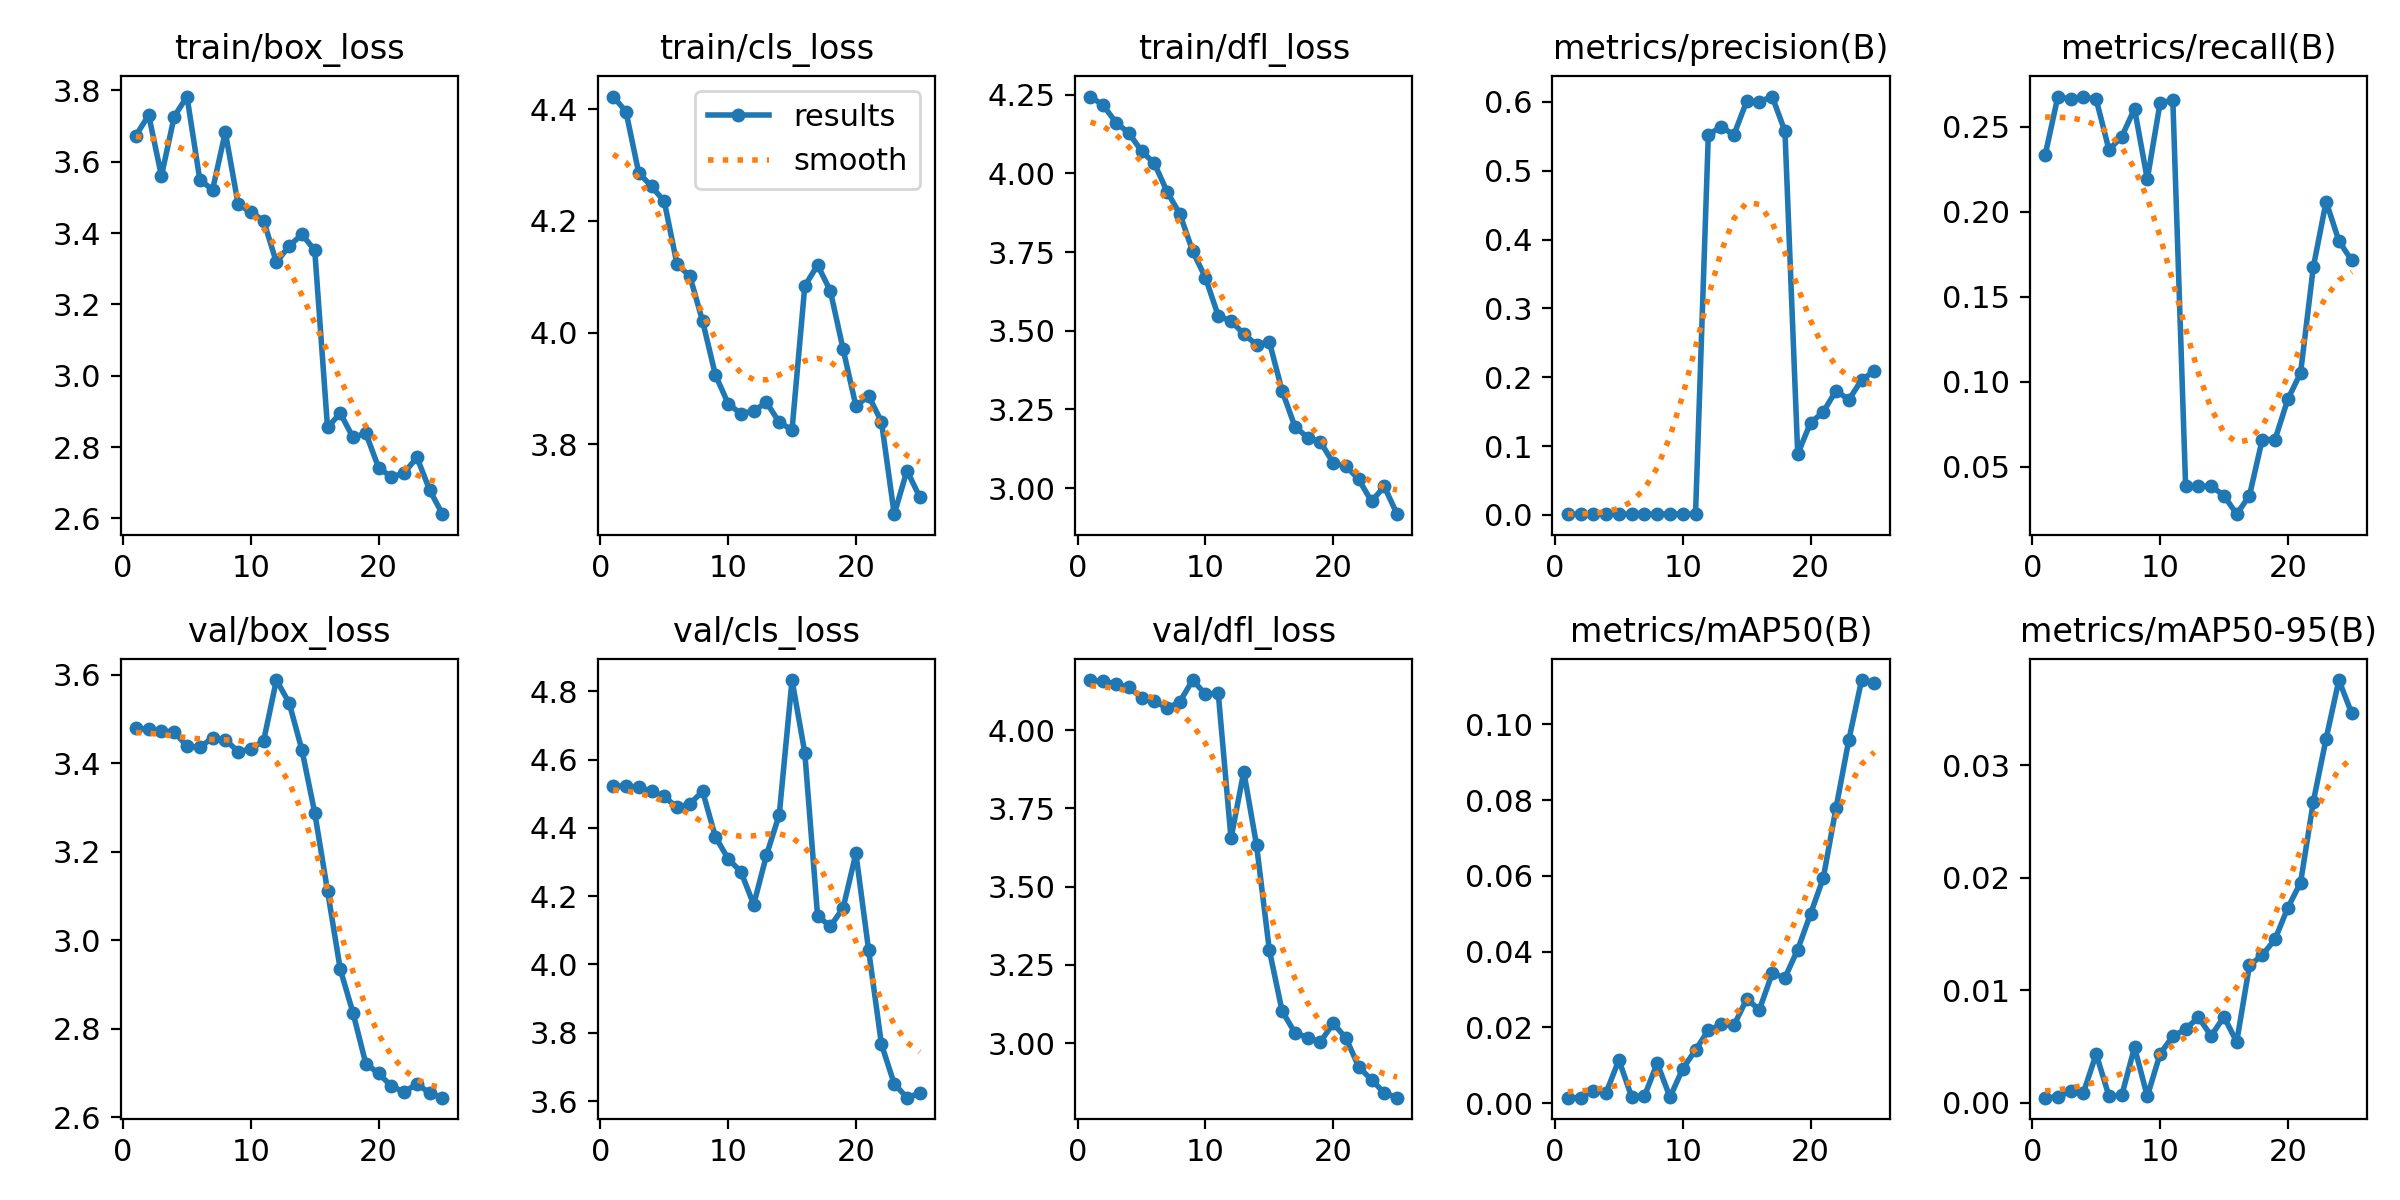

The data file committed next to this chart (first rows):
epoch, train/box_loss, train/cls_loss, train/dfl_loss, metrics/precision(B), metrics/recall(B), metrics/mAP50(B), metrics/mAP50-95(B), val/box_loss, val/cls_loss, val/dfl_loss, lr/pg0, lr/pg1, lr/pg2
1, 3.673, 4.423, 4.244, 0.00099, 0.2332, 0.00144, 0.00046, 3.478, 4.522, 4.159, 0.0001334, 0.0001334, 0.0001334
2, 3.731, 4.396, 4.216, 0.00116, 0.2678, 0.00141, 0.00051, 3.477, 4.523, 4.156, 0.0002722, 0.0002722, 0.0002722
3, 3.56, 4.286, 4.161, 0.00111, 0.2662, 0.00326, 0.00106, 3.474, 4.52, 4.148, 0.0003991, 0.0003991, 0.0003991
4, 3.727, 4.262, 4.128, 0.00116, 0.2678, 0.0027, 0.00091, 3.47, 4.507, 4.136, 0.0005141, 0.0005141, 0.0005141
5, 3.783, 4.235, 4.071, 0.00112, 0.2662, 0.01138, 0.00434, 3.439, 4.492, 4.104, 0.0006173, 0.0006173, 0.0006173
6, 3.55, 4.122, 4.032, 0.00106, 0.2366, 0.00158, 0.0006, 3.436, 4.46, 4.094, 0.0007086, 0.0007086, 0.0007086
7, 3.521, 4.101, 3.941, 0.00104, 0.2442, 0.00182, 0.00066, 3.458, 4.471, 4.069, 0.000788, 0.000788, 0.000788
8, 3.683, 4.02, 3.87, 0.00108, 0.2607, 0.01054, 0.00494, 3.453, 4.507, 4.091, 0.0008555, 0.0008555, 0.0008555
9, 3.481, 3.924, 3.753, 0.0014, 0.2192, 0.00153, 0.00058, 3.426, 4.374, 4.16, 0.0009111, 0.0009111, 0.0009111
10, 3.458, 3.873, 3.668, 0.00117, 0.264, 0.00907, 0.00434, 3.432, 4.309, 4.114, 0.0009549, 0.0009549, 0.0009549
11, 3.435, 3.854, 3.547, 0.00119, 0.2657, 0.014, 0.00593, 3.45, 4.271, 4.118, 0.0009867, 0.0009867, 0.0009867
12, 3.318, 3.86, 3.531, 0.5522, 0.03846, 0.0192, 0.00654, 3.588, 4.175, 3.654, 0.0009409, 0.0009409, 0.0009409
13, 3.364, 3.875, 3.49, 0.5641, 0.03846, 0.02074, 0.00762, 3.536, 4.32, 3.867, 0.0009409, 0.0009409, 0.0009409
14, 3.396, 3.839, 3.455, 0.5519, 0.03846, 0.02048, 0.00595, 3.43, 4.439, 3.632, 0.0008748, 0.0008748, 0.0008748
15, 3.352, 3.826, 3.465, 0.6009, 0.03297, 0.02742, 0.00765, 3.288, 4.833, 3.297, 0.0008088, 0.0008088, 0.0008088
16, 2.855, 4.083, 3.309, 0.6004, 0.02198, 0.02468, 0.00542, 3.112, 4.62, 3.102, 0.0007428, 0.0007428, 0.0007428
17, 2.895, 4.121, 3.196, 0.6078, 0.03297, 0.03421, 0.01223, 2.934, 4.142, 3.033, 0.0006768, 0.0006768, 0.0006768
18, 2.827, 4.075, 3.161, 0.5573, 0.06593, 0.03309, 0.01312, 2.836, 4.112, 3.017, 0.0006108, 0.0006108, 0.0006108
19, 2.839, 3.97, 3.147, 0.08831, 0.06593, 0.04054, 0.01455, 2.721, 4.166, 3.004, 0.0005448, 0.0005448, 0.0005448
20, 2.742, 3.869, 3.08, 0.1338, 0.08959, 0.0499, 0.01734, 2.699, 4.325, 3.063, 0.0004788, 0.0004788, 0.0004788
21, 2.716, 3.886, 3.07, 0.1494, 0.1051, 0.05943, 0.01958, 2.671, 4.041, 3.016, 0.0004127, 0.0004127, 0.0004127
22, 2.727, 3.84, 3.027, 0.1807, 0.1675, 0.07795, 0.02679, 2.657, 3.766, 2.924, 0.0003467, 0.0003467, 0.0003467
23, 2.771, 3.675, 2.958, 0.1671, 0.206, 0.09586, 0.03238, 2.675, 3.65, 2.883, 0.0002807, 0.0002807, 0.0002807
24, 2.679, 3.753, 3.005, 0.1961, 0.1828, 0.1117, 0.03759, 2.655, 3.61, 2.841, 0.0002147, 0.0002147, 0.0002147
25, 2.612, 3.705, 2.917, 0.209, 0.1714, 0.111, 0.03463, 2.644, 3.623, 2.825, 0.0001487, 0.0001487, 0.0001487
